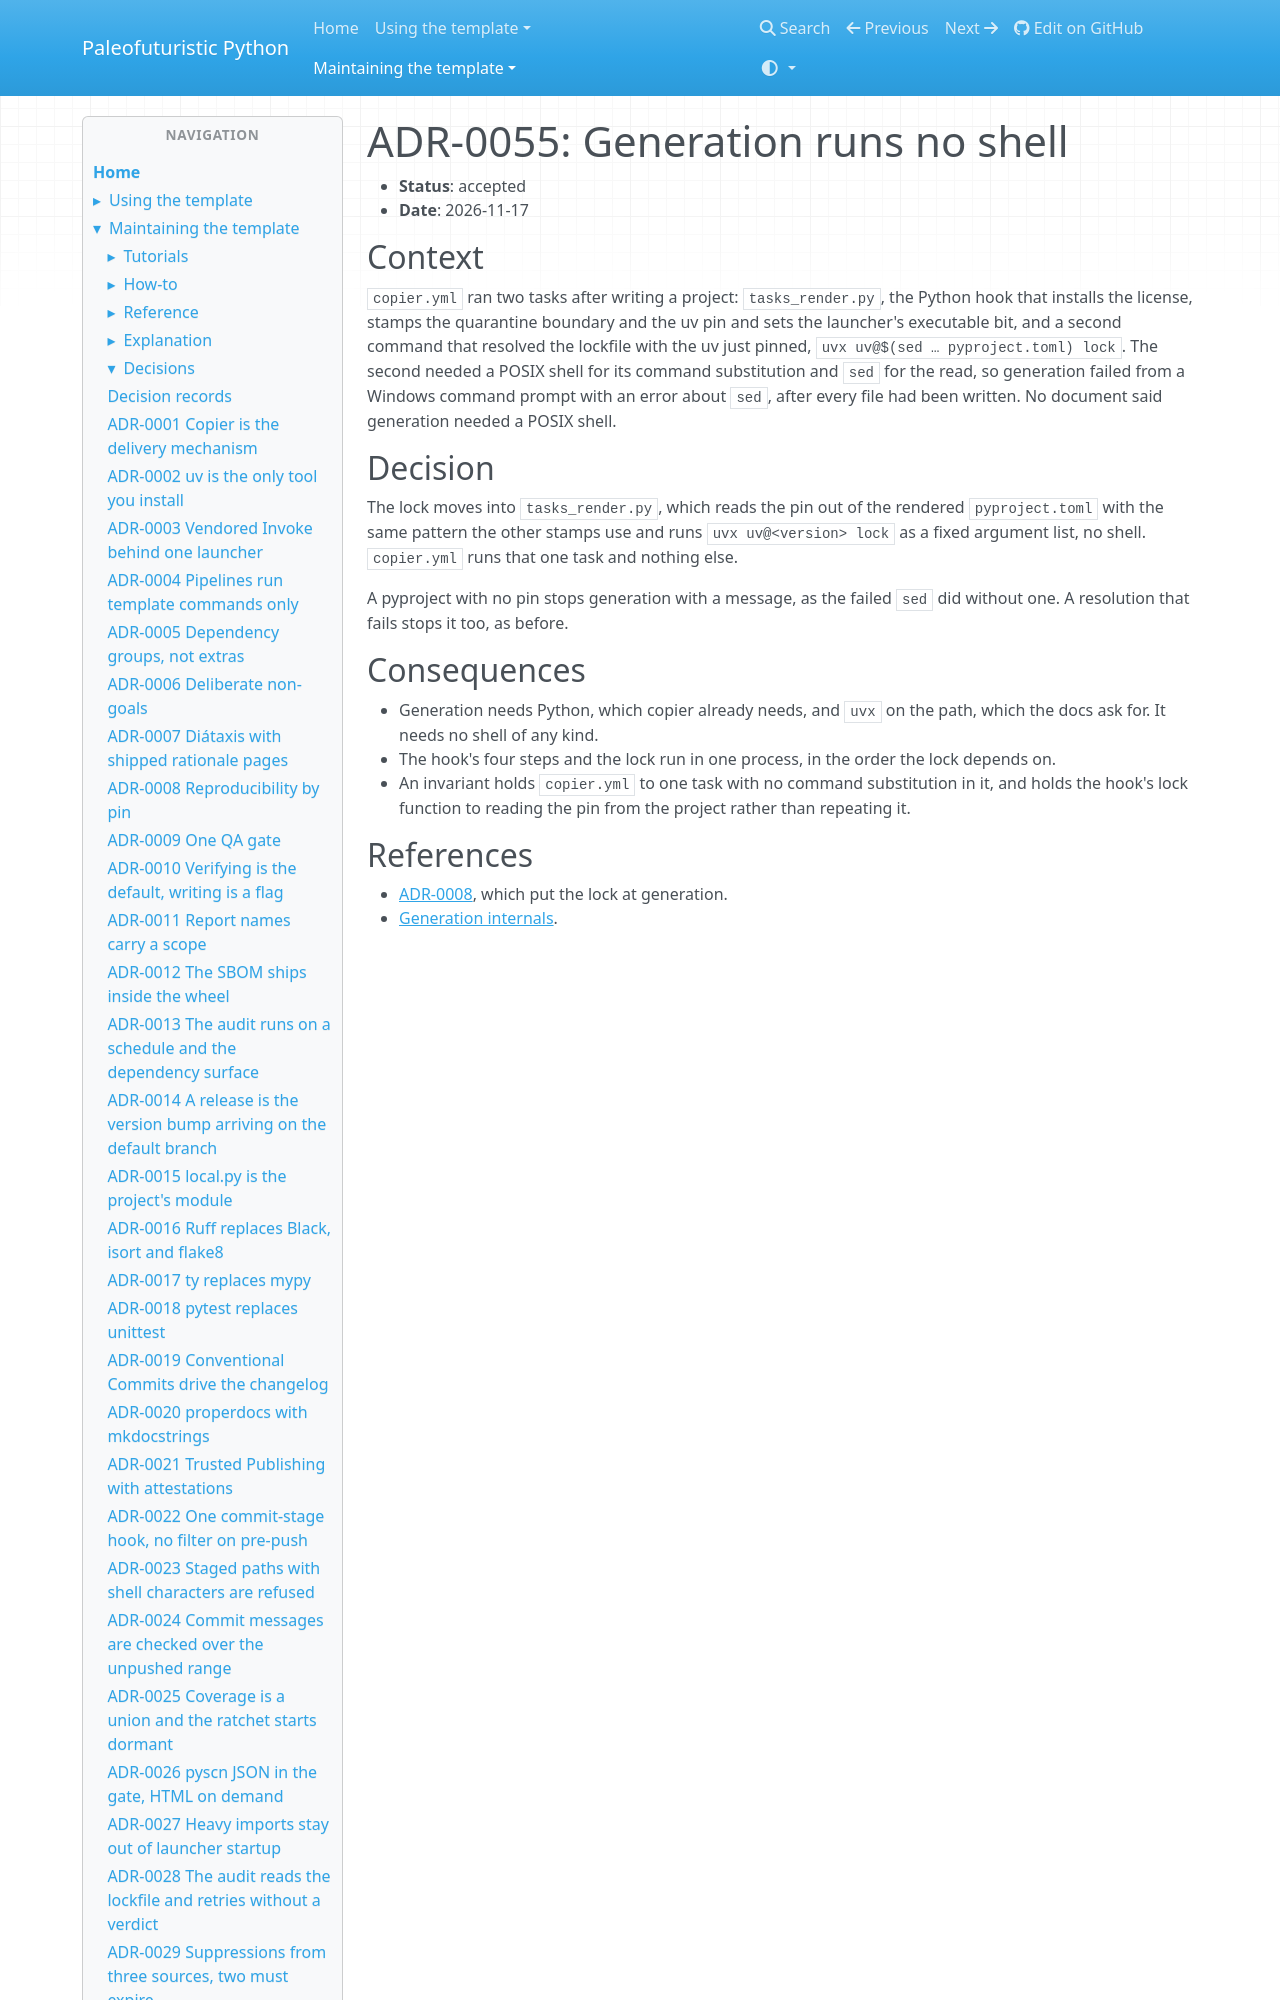

repository: costastf/paleofuturistic_python · page: maintaining/decisions/0055-generation-runs-no-shell.html · generator: mkdocs

# ADR-0055: Generation runs no shell

- **Status**: accepted
- **Date**: 2026-11-17

## Context

`copier.yml` ran two tasks after writing a project: `tasks_render.py`, the Python hook that
installs the license, stamps the quarantine boundary and the uv pin and sets the launcher's
executable bit, and a second command that resolved the lockfile with the uv just pinned,
`uvx uv@$(sed … pyproject.toml) lock`. The second needed a POSIX shell for its command
substitution and `sed` for the read, so generation failed from a Windows command prompt
with an error about `sed`, after every file had been written. No document said generation
needed a POSIX shell.
